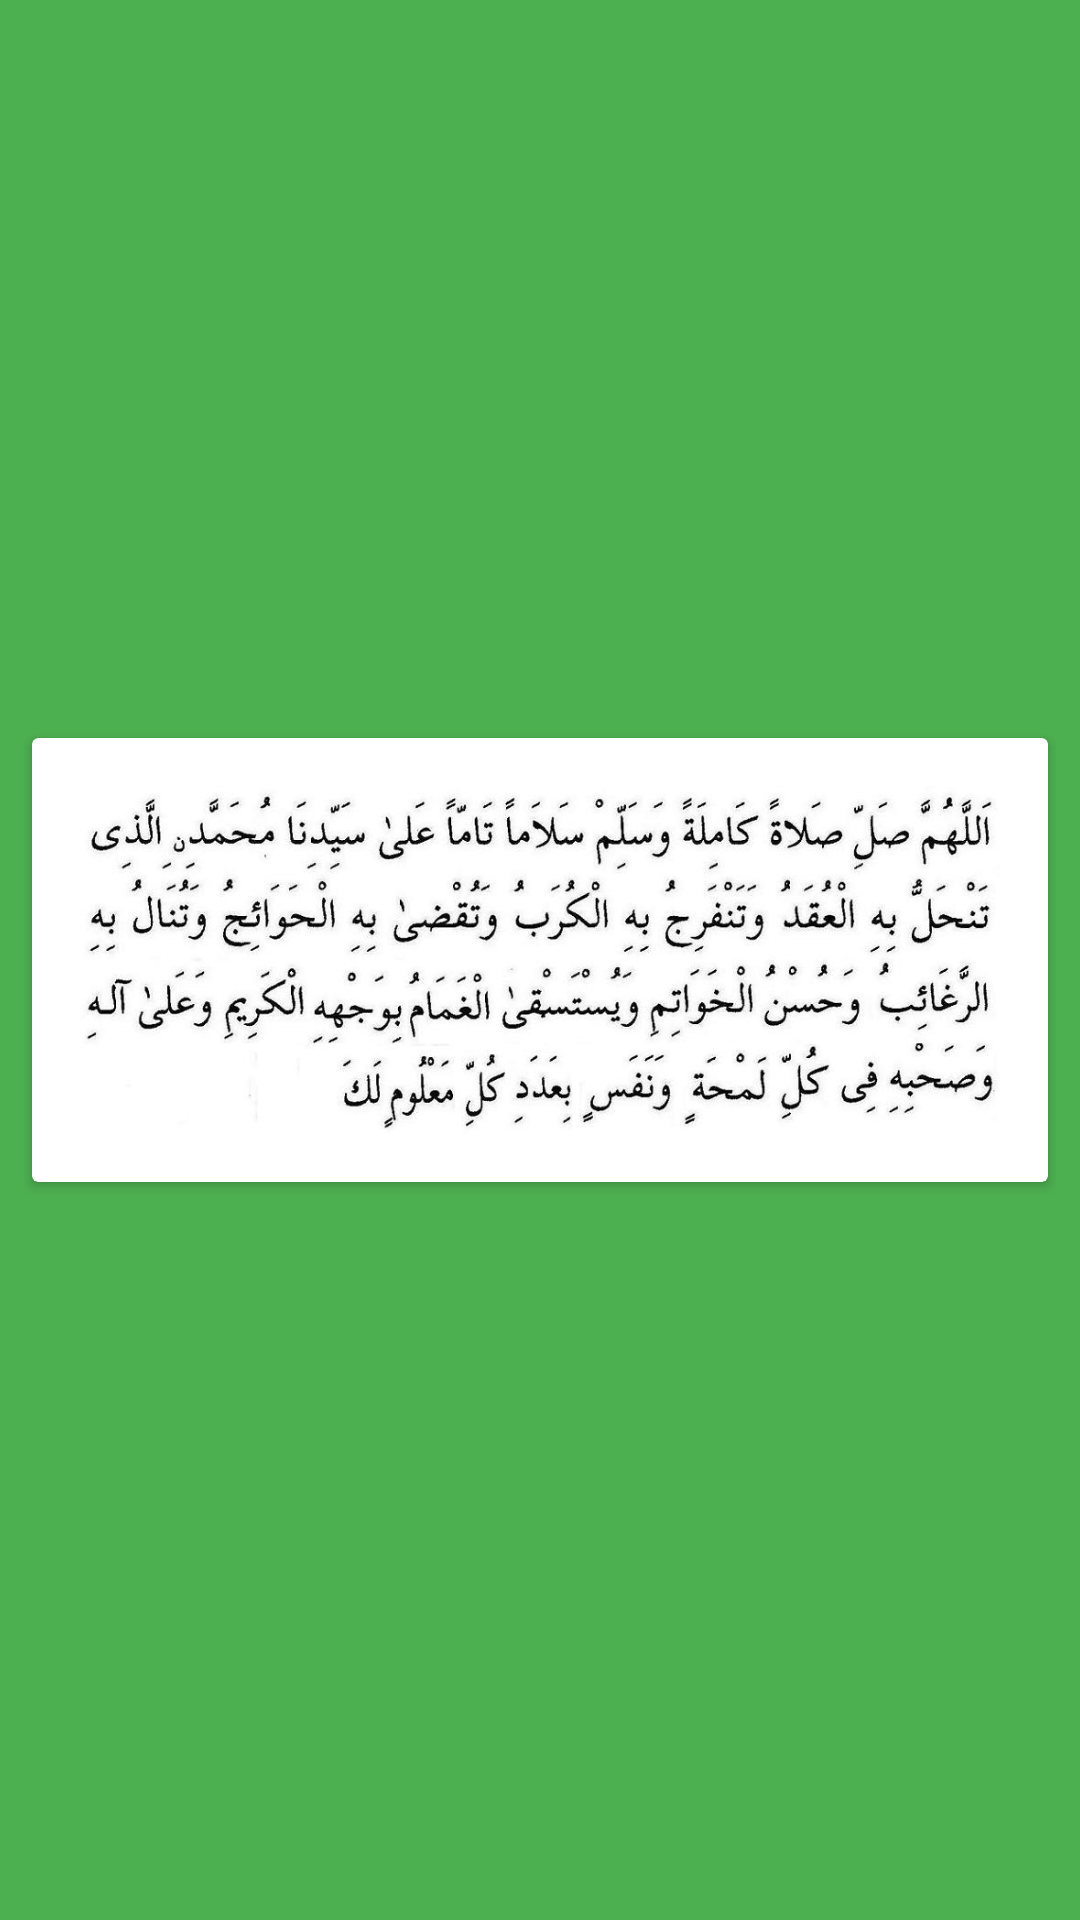

This screen was rendered from an Android layout file. Write that file and the resources it references.
<!-- AndroidManifest.xml: application theme AppTheme -->
<!-- res/layout/card_arabic.xml -->
<?xml version="1.0" encoding="utf-8"?>
<LinearLayout xmlns:android="http://schemas.android.com/apk/res/android"
    xmlns:app="http://schemas.android.com/apk/res-auto"
    android:layout_width="match_parent"
    android:layout_height="match_parent"
    android:gravity="center_vertical"
    android:padding="8dp">

    <android.support.v7.widget.CardView xmlns:android="http://schemas.android.com/apk/res/android"
        android:id="@+id/arabicCard"
        android:layout_width="match_parent"
        android:layout_height="wrap_content"
        app:cardUseCompatPadding="true">

        <ImageView
            android:layout_width="match_parent"
            android:layout_height="wrap_content"
            android:adjustViewBounds="true"
            android:padding="16dp"
            android:scaleType="fitCenter"
            android:src="@drawable/arabic" />
    </android.support.v7.widget.CardView>
</LinearLayout>
<!-- resources referenced by this layout -->
<resources>
  <!-- drawable arabic: png bitmap (drawable-nodpi, 273907 bytes) -->
  <style name="AppTheme" parent="Theme.AppCompat.Light.NoActionBar">
          <item name="android:windowBackground">@color/colorPrimary</item>
          <item name="colorPrimary">@color/colorPrimaryDark</item>
          <item name="colorPrimaryDark">@color/colorPrimaryDark</item>
          <item name="colorAccent">@color/colorAccent</item>
          <item name="android:statusBarColor">@color/colorPrimary</item>
          <item name="android:navigationBarColor">@color/colorPrimaryDark</item>
      </style>
  <color name="colorPrimary">#4CAF50</color>
  <color name="colorPrimaryDark">#388E3C</color>
  <color name="colorAccent">#FFFF00</color>
</resources>
